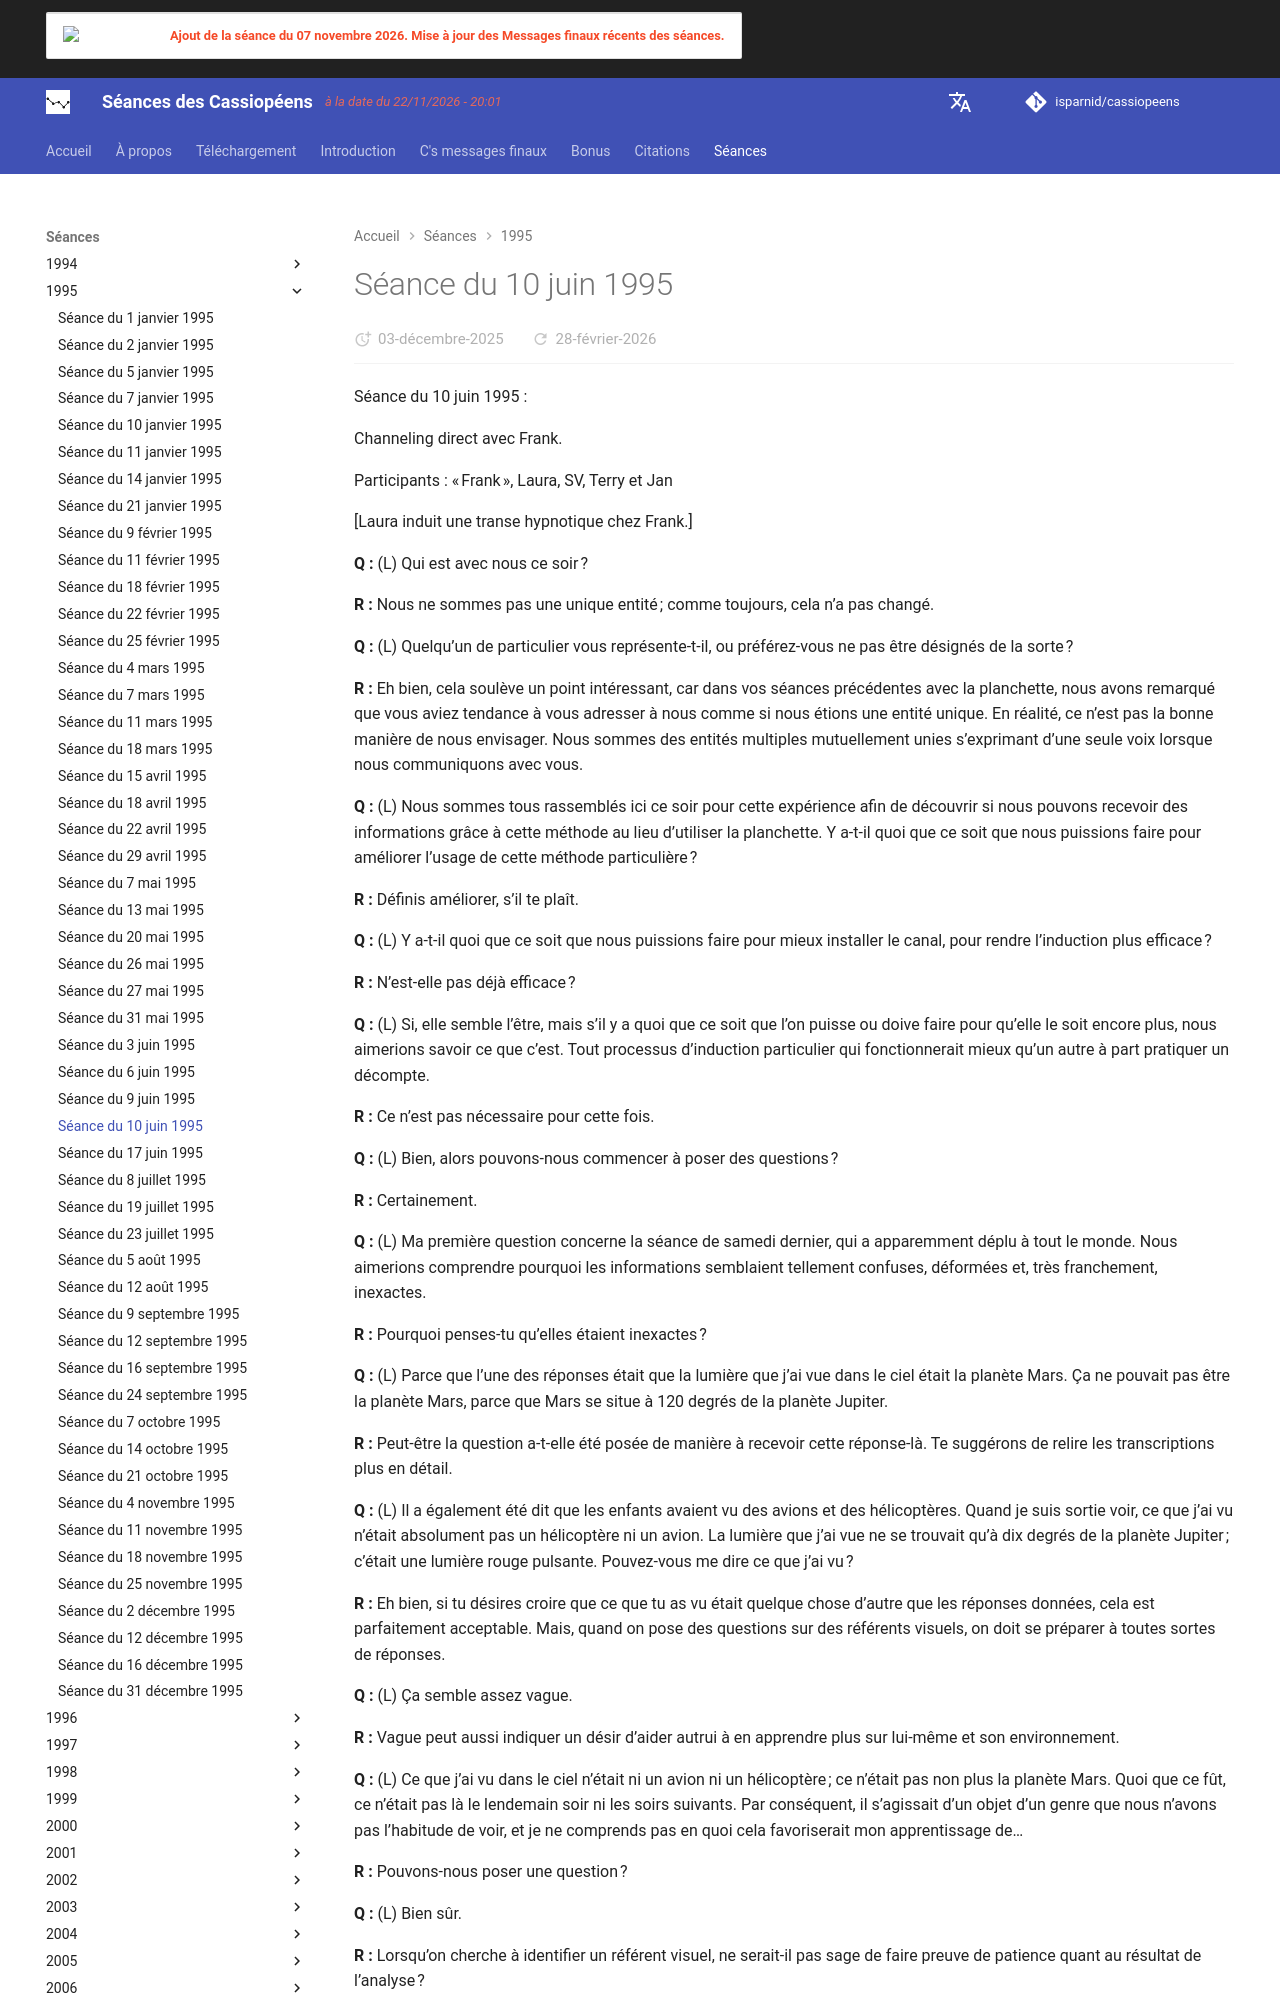

repository: isparnid/cassiopeens · page: séances/1995/1995-06-10/index.html · generator: mkdocs

---
title: "Séance du 10 juin 1995"
date:
  created: 2026-01-24
  updated: 2026-01-24
---

# Séance du 10 juin 1995

Séance du 10 juin 1995 :

Channeling direct avec Frank.

Participants : « Frank », Laura, SV, Terry et Jan

[Laura induit une transe hypnotique chez Frank.]

**Q :** (L) Qui est avec nous ce soir ?

**R :** Nous ne sommes pas une unique entité ; comme toujours, cela n’a pas changé.

**Q :** (L) Quelqu’un de particulier vous représente-t-il, ou préférez-vous ne pas être désignés de la sorte ?

**R :** Eh bien, cela soulève un point intéressant, car dans vos séances précédentes avec la planchette, nous avons remarqué que vous aviez tendance à vous adresser à nous comme si nous étions une entité unique. En réalité, ce n’est pas la bonne manière de nous envisager. Nous sommes des entités multiples mutuellement unies s’exprimant d’une seule voix lorsque nous communiquons avec vous.

**Q :** (L) Nous sommes tous rassemblés ici ce soir pour cette expérience afin de découvrir si nous pouvons recevoir des informations grâce à cette méthode au lieu d’utiliser la planchette. Y a-t-il quoi que ce soit que nous puissions faire pour améliorer l’usage de cette méthode particulière ?

**R :** Définis améliorer, s’il te plaît.

**Q :** (L) Y a-t-il quoi que ce soit que nous puissions faire pour mieux installer le canal, pour rendre l’induction plus efficace ?

**R :** N’est-elle pas déjà efficace ?

**Q :** (L) Si, elle semble l’être, mais s’il y a quoi que ce soit que l’on puisse ou doive faire pour qu’elle le soit encore plus, nous aimerions savoir ce que c’est. Tout processus d’induction particulier qui fonctionnerait mieux qu’un autre à part pratiquer un décompte.

**R :** Ce n’est pas nécessaire pour cette fois.

**Q :** (L) Bien, alors pouvons-nous commencer à poser des questions ?

**R :** Certainement.

**Q :** (L) Ma première question concerne la séance de samedi dernier, qui a apparemment déplu à tout le monde. Nous aimerions comprendre pourquoi les informations semblaient tellement confuses, déformées et, très franchement, inexactes.

**R :** Pourquoi penses-tu qu’elles étaient inexactes ?

**Q :** (L) Parce que l’une des réponses était que la lumière que j’ai vue dans le ciel était la planète Mars. Ça ne pouvait pas être la planète Mars, parce que Mars se situe à 120 degrés de la planète Jupiter.

**R :** Peut-être la question a-t-elle été posée de manière à recevoir cette réponse-là. Te suggérons de relire les transcriptions plus en détail.

**Q :** (L) Il a également été dit que les enfants avaient vu des avions et des hélicoptères. Quand je suis sortie voir, ce que j’ai vu n’était absolument pas un hélicoptère ni un avion. La lumière que j’ai vue ne se trouvait qu’à dix degrés de la planète Jupiter ; c’était une lumière rouge pulsante. Pouvez-vous me dire ce que j’ai vu ?

**R :** Eh bien, si tu désires croire que ce que tu as vu était quelque chose d’autre que les réponses données, cela est parfaitement acceptable. Mais, quand on pose des questions sur des référents visuels, on doit se préparer à toutes sortes de réponses.

**Q :** (L) Ça semble assez vague.

**R :** Vague peut aussi indiquer un désir d’aider autrui à en apprendre plus sur lui-même et son environnement.

**Q :** (L) Ce que j’ai vu dans le ciel n’était ni un avion ni un hélicoptère ; ce n’était pas non plus la planète Mars. Quoi que ce fût, ce n’était pas là le lendemain soir ni les soirs suivants. Par conséquent, il s’agissait d’un objet d’un genre que nous n’avons pas l’habitude de voir, et je ne comprends pas en quoi cela favoriserait mon apprentissage de…

**R :** Pouvons-nous poser une question ?

**Q :** (L) Bien sûr.

**R :** Lorsqu’on cherche à identifier un référent visuel, ne serait-il pas sage de faire preuve de patience quant au résultat de l’analyse ?

**Q :** (L) Si, bien sûr.

**R :** Tu affirmes que ce que tu as vu n’était pas un avion ni un hélicoptère. Cela nous intéresse de savoir comment tu peux en être certaine ?

**Q :** (L) Parce que je suis restée là, à la regarder pendant un très long moment, et elle n’a jamais bougé.

**R :** Cela indique-t-il que ce n’était pas un hélicoptère ?

**Q :** (L) Oui, parce que même lorsqu’ils font du surplace, les hélicoptères opèrent un certain mouvement ou un déplacement latéral ou horizontal, et ils sont aussi dotés de toutes sortes de lumières. Ils ne restent pas là immobiles, comme la grosse lumière orangée/rougeâtre brillante et pulsante que j’ai vue.

**R :** OK, de tous ces divers…

**Q :** (L) Pourriez-vous parler plus fort et plus distinctement ?

**R :** Nous essaierons de satisfaire ta demande, toutefois les circonstances pourraient s’y opposer. Souviens-toi, nous utilisons un mode différent qui requiert la coopération du potentiel physique et d’autres facteurs.

**Q :** (L) OK. Avez-vous d’autres remarques à faire au sujet de la séance de samedi dernier ?

**R :** Non. Si vous avez d’autres questions ou commentaires ?

**Q :** (L) Quelqu’un a-t-il d’autres questions à ce propos ? (T) Tom a-t-il compris les informations que vous lui avez fournies la semaine dernière ?

**R :** Peux-tu préciser s’il te plaît ?
